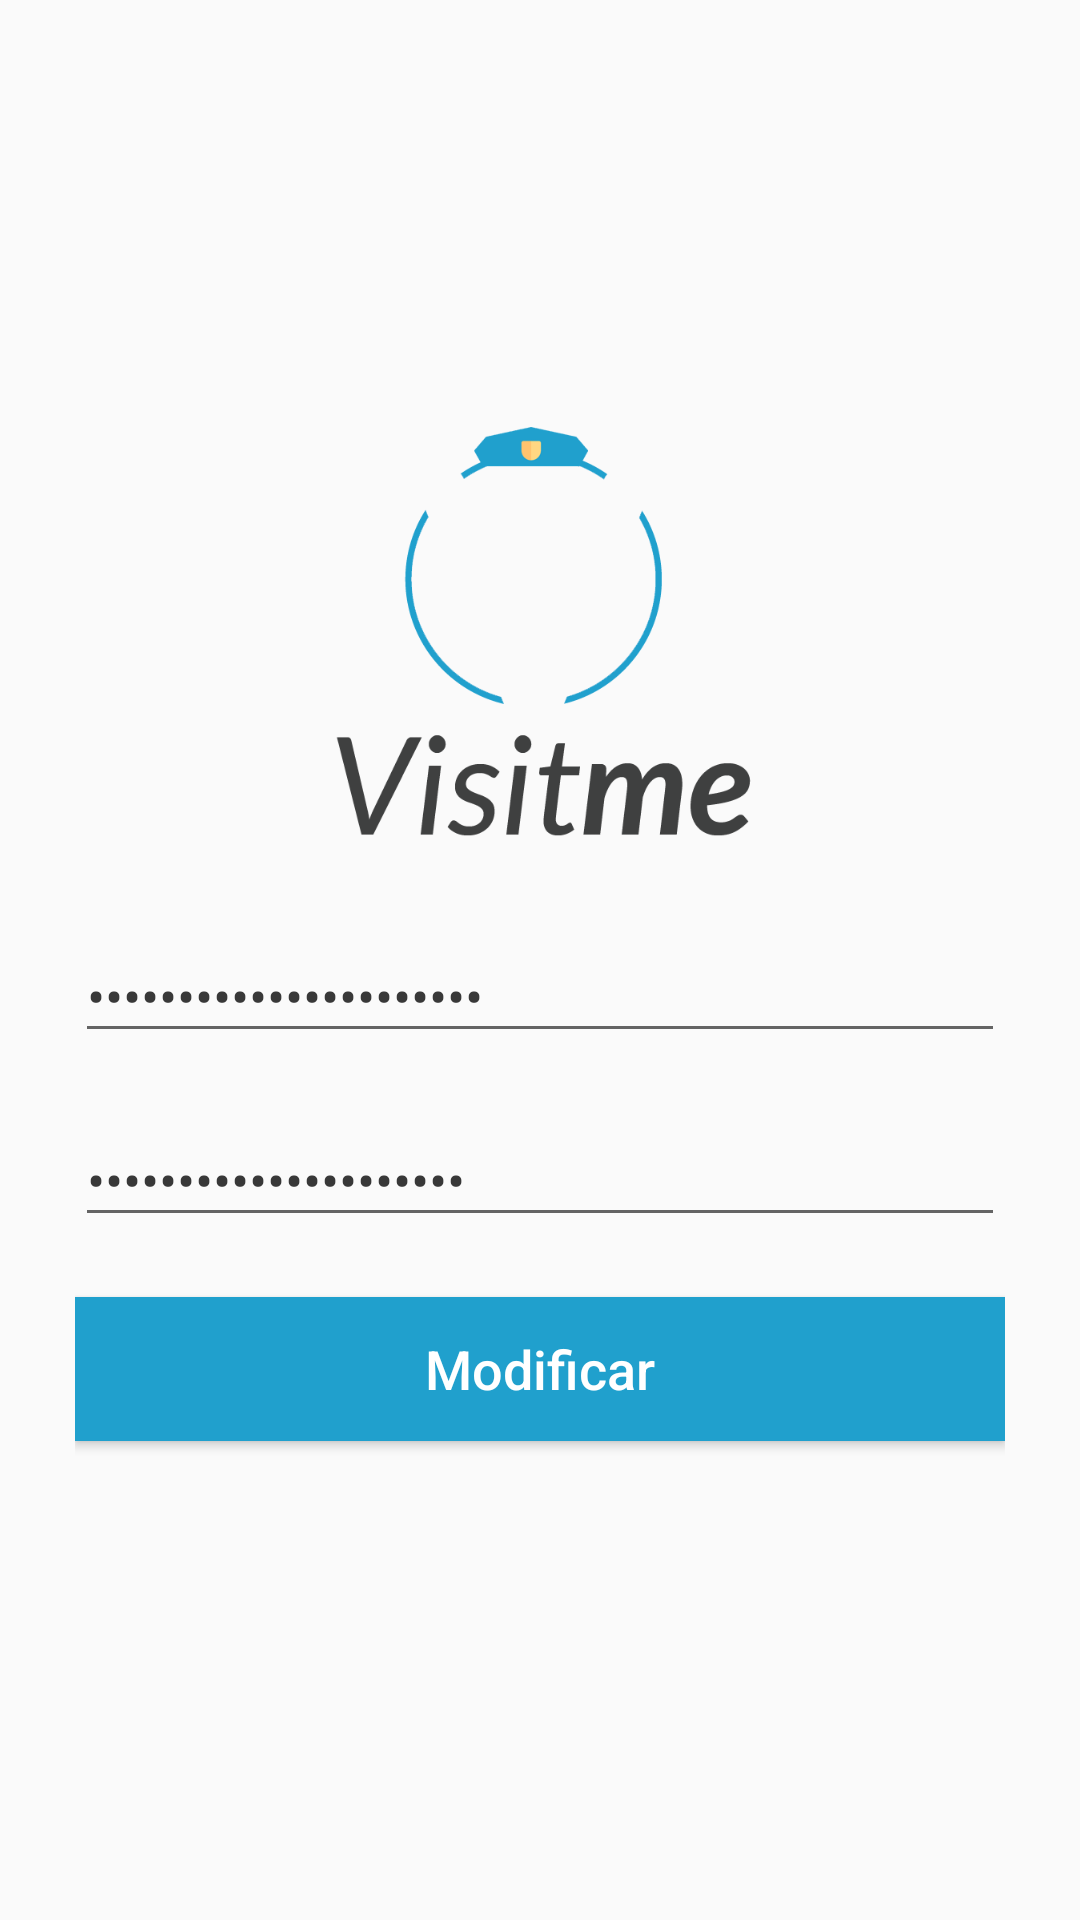

The Android layout XML behind this screen, and the referenced resources:
<!-- AndroidManifest.xml: activity theme AppTheme.NoActionBar -->
<!-- res/layout/activity_change_password.xml -->
<?xml version="1.0" encoding="utf-8"?>
<layout xmlns:android="http://schemas.android.com/apk/res/android"

    >

    <data>

        <variable
            name="viewModel"
            type="gil.mota.visitme.visitmesecurity.viewModels.ChangePasswordViewModel" />
    </data>


    <RelativeLayout
        android:layout_width="match_parent"
        android:layout_height="match_parent">
        <LinearLayout
            android:layout_centerVertical="true"
            android:layout_width="match_parent"
            android:layout_height="wrap_content"
            android:orientation="vertical"
            android:padding="25dp">

            <ImageView
                android:layout_width="150dp"
                android:layout_height="150dp"
                android:layout_gravity="center"
                android:layout_marginBottom="20dp"
                android:src="@drawable/full_logo" />


            <EditText
                android:id="@+id/editText1"
                style="@style/VisitMeField"
                android:layout_width="match_parent"
                android:layout_height="wrap_content"
                android:layout_marginBottom="20dp"
                android:ems="10"
                android:hint="Contraseña"
                android:inputType="textPassword"
                android:text="@={viewModel.password}" />


            <EditText
                android:id="@+id/editText2"
                style="@style/VisitMeField"
                android:layout_width="match_parent"
                android:layout_height="wrap_content"
                android:layout_marginBottom="20dp"
                android:ems="10"
                android:hint="Confirmacion de Contraseña"
                android:inputType="textPassword"
                android:text="@={viewModel.confirm}" />

            <Button
                android:id="@+id/button"
                style="@style/VisitMeButton"
                android:layout_width="match_parent"
                android:layout_height="wrap_content"
                android:layout_marginBottom="20dp"
                android:onClick="@{viewModel::enviar}"
                android:text="Modificar"
                android:textColor="@color/white" />

        </LinearLayout>
    </RelativeLayout>



</layout>
<!-- resources referenced by this layout -->
<resources>
  <color name="white">#FFF</color>
  <!-- drawable full_logo: png bitmap (drawable, 32755 bytes) -->
  <style name="VisitMeButton">
          <item name="android:background">@color/colorPrimary</item>
          <item name="android:textColor">@color/colorAccent</item>
          <item name="android:textAllCaps">false</item>
          <item name="android:color">@color/colorAccent</item>
          <item name="android:textSize">18sp</item>
      </style>
  <style name="VisitMeField" parent="Widget.AppCompat.EditText">
          <item name="android:textColor">@color/gray_2</item>
      </style>
  <style name="AppTheme.NoActionBar">
          <item name="windowActionBar">false</item>
          <item name="windowNoTitle">true</item>
      </style>
  <color name="colorPrimary">#20a0cd</color>
  <color name="colorAccent">#20a0cd</color>
  <color name="gray_2">#383838</color>
</resources>
